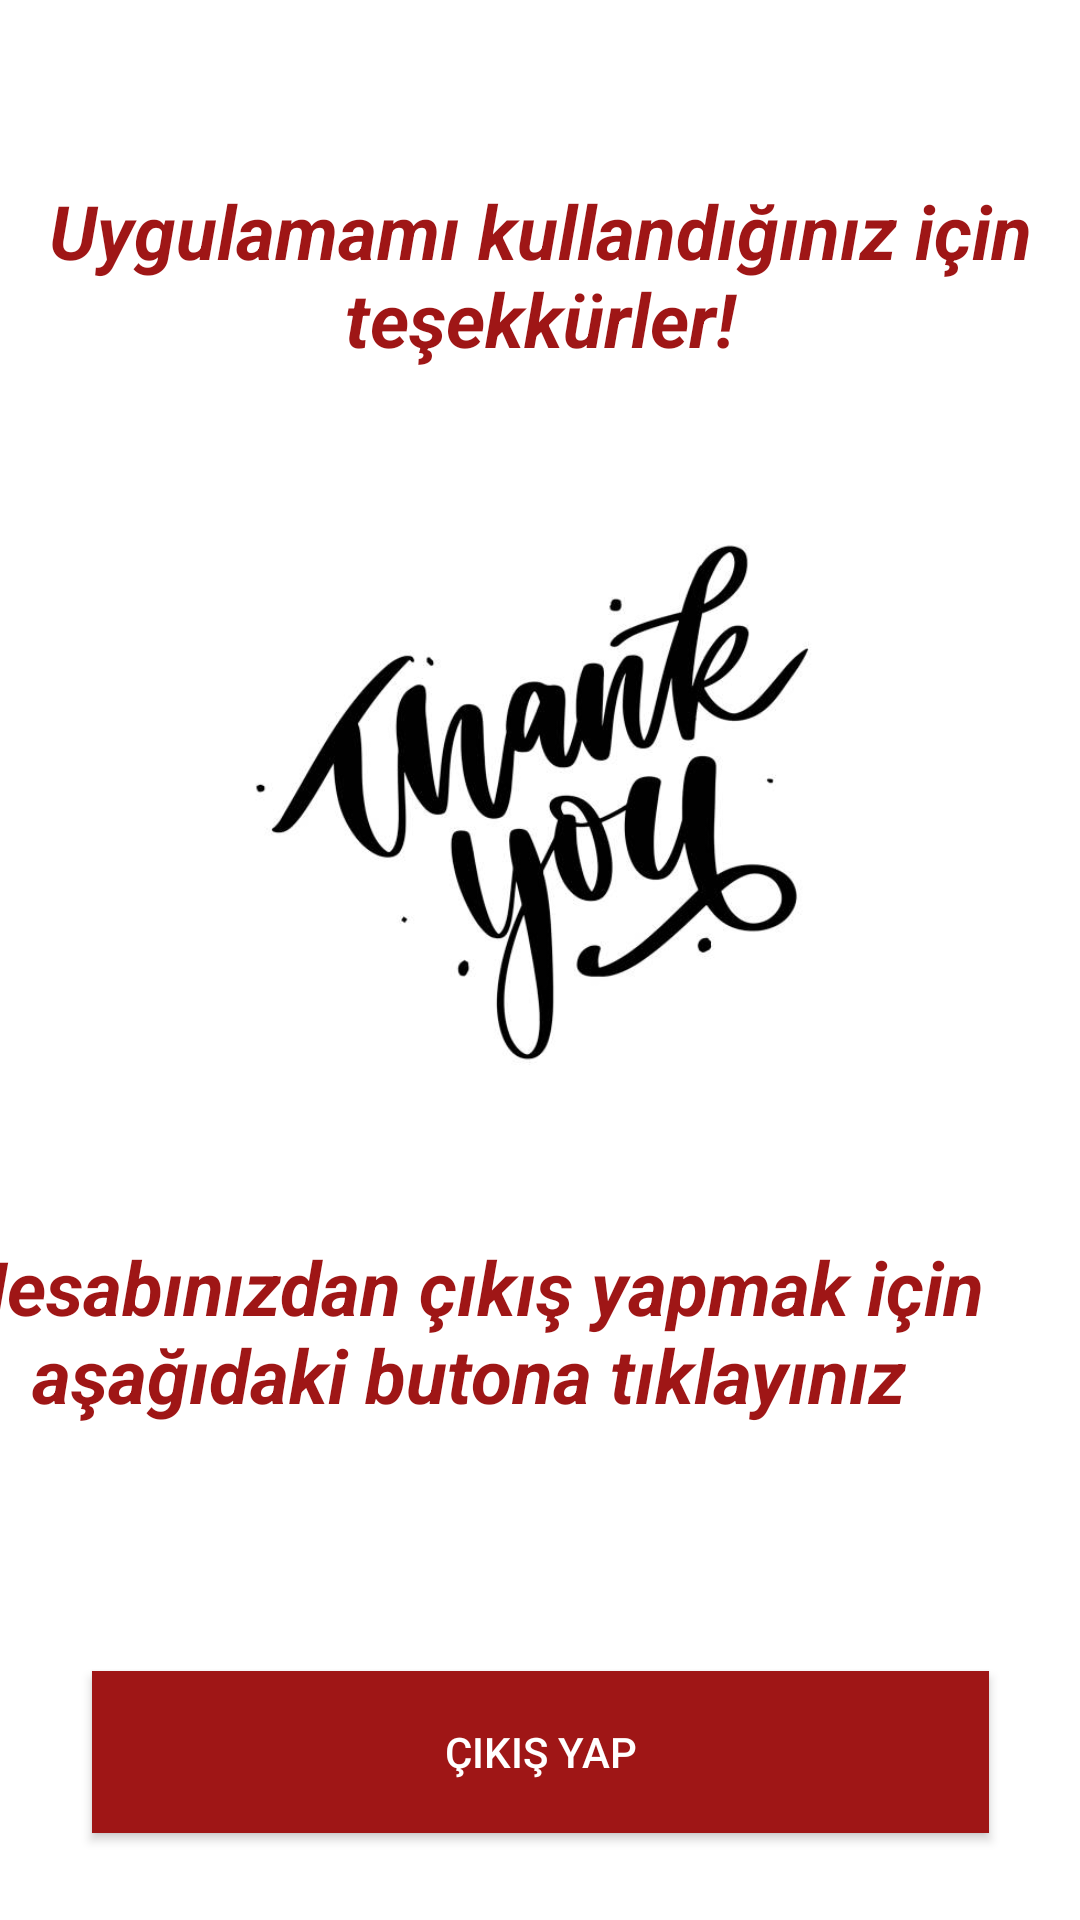

Produce the Android XML layout that renders to this screen, including the resource entries it uses.
<!-- AndroidManifest.xml: application theme Theme.DenemeFinal -->
<!-- res/layout/fragment_logout.xml -->
<?xml version="1.0" encoding="utf-8"?>
<androidx.constraintlayout.widget.ConstraintLayout xmlns:android="http://schemas.android.com/apk/res/android"
    xmlns:app="http://schemas.android.com/apk/res-auto"
    xmlns:tools="http://schemas.android.com/tools"
    android:id="@+id/frameLayout"
    android:layout_width="match_parent"
    android:layout_height="match_parent"
    tools:context=".ui.LogoutFragment">

    <TextView
        android:id="@+id/textView16"
        android:layout_width="408dp"
        android:layout_height="81dp"
        android:layout_marginTop="32dp"
        android:text="Hesabınızdan çıkış yapmak için aşağıdaki butona tıklayınız"
        android:textAlignment="center"
        android:textColor="#9F1616"
        android:textSize="25sp"
        android:textStyle="bold|italic"
        app:layout_constraintEnd_toEndOf="parent"
        app:layout_constraintHorizontal_bias="1.0"
        app:layout_constraintStart_toStartOf="parent"
        app:layout_constraintTop_toBottomOf="@+id/imageView2" />

    <ImageView
        android:id="@+id/imageView2"
        android:layout_width="306dp"
        android:layout_height="225dp"
        android:layout_marginTop="32dp"
        android:src="@drawable/thx"
        app:layout_constraintEnd_toEndOf="parent"
        app:layout_constraintStart_toStartOf="parent"
        app:layout_constraintTop_toBottomOf="@+id/textView17" />

    <TextView
        android:id="@+id/textView17"
        android:layout_width="wrap_content"
        android:layout_height="wrap_content"
        android:layout_marginTop="60dp"
        android:text="Uygulamamı kullandığınız için teşekkürler!"
        android:textAlignment="center"
        android:textColor="#9F1616"
        android:textSize="25sp"
        android:textStyle="bold|italic"
        app:layout_constraintEnd_toEndOf="parent"
        app:layout_constraintHorizontal_bias="0.0"
        app:layout_constraintStart_toStartOf="parent"
        app:layout_constraintTop_toTopOf="parent" />

    <Button
        android:id="@+id/logout_btn"
        android:layout_width="299dp"
        android:layout_height="54dp"
        android:layout_marginTop="64dp"
        android:background="#9F1616"
        android:text="Çıkış Yap"
        android:textColor="#FFFFFF"
        android:textColorHighlight="#9F1616"
        android:textColorLink="#9F1616"
        app:layout_constraintEnd_toEndOf="parent"
        app:layout_constraintStart_toStartOf="parent"
        app:layout_constraintTop_toBottomOf="@+id/textView16" />
</androidx.constraintlayout.widget.ConstraintLayout>
<!-- resources referenced by this layout -->
<resources>
  <!-- drawable thx: jpg bitmap (drawable, 25877 bytes) -->
  <style name="Theme.DenemeFinal" parent="Theme.MaterialComponents.DayNight.DarkActionBar">
          
          <item name="colorPrimary">@color/purple_500</item>
          <item name="colorPrimaryVariant">@color/purple_700</item>
          <item name="colorOnPrimary">@color/white</item>
          
          <item name="colorSecondary">@color/teal_200</item>
          <item name="colorSecondaryVariant">@color/teal_700</item>
          <item name="colorOnSecondary">@color/black</item>
          
          <item name="android:statusBarColor">?attr/colorPrimaryVariant</item>
          
      </style>
  <!-- not gathered from this repository: default colours our renderer supplied (Android Studio template values) -->
  <color name="purple_500">#FF6200EE</color>
  <color name="purple_700">#FF3700B3</color>
  <color name="teal_200">#FF03DAC5</color>
  <color name="teal_700">#FF018786</color>
  <color name="black">#FF000000</color>
  <color name="white">#FFFFFFFF</color>
</resources>
